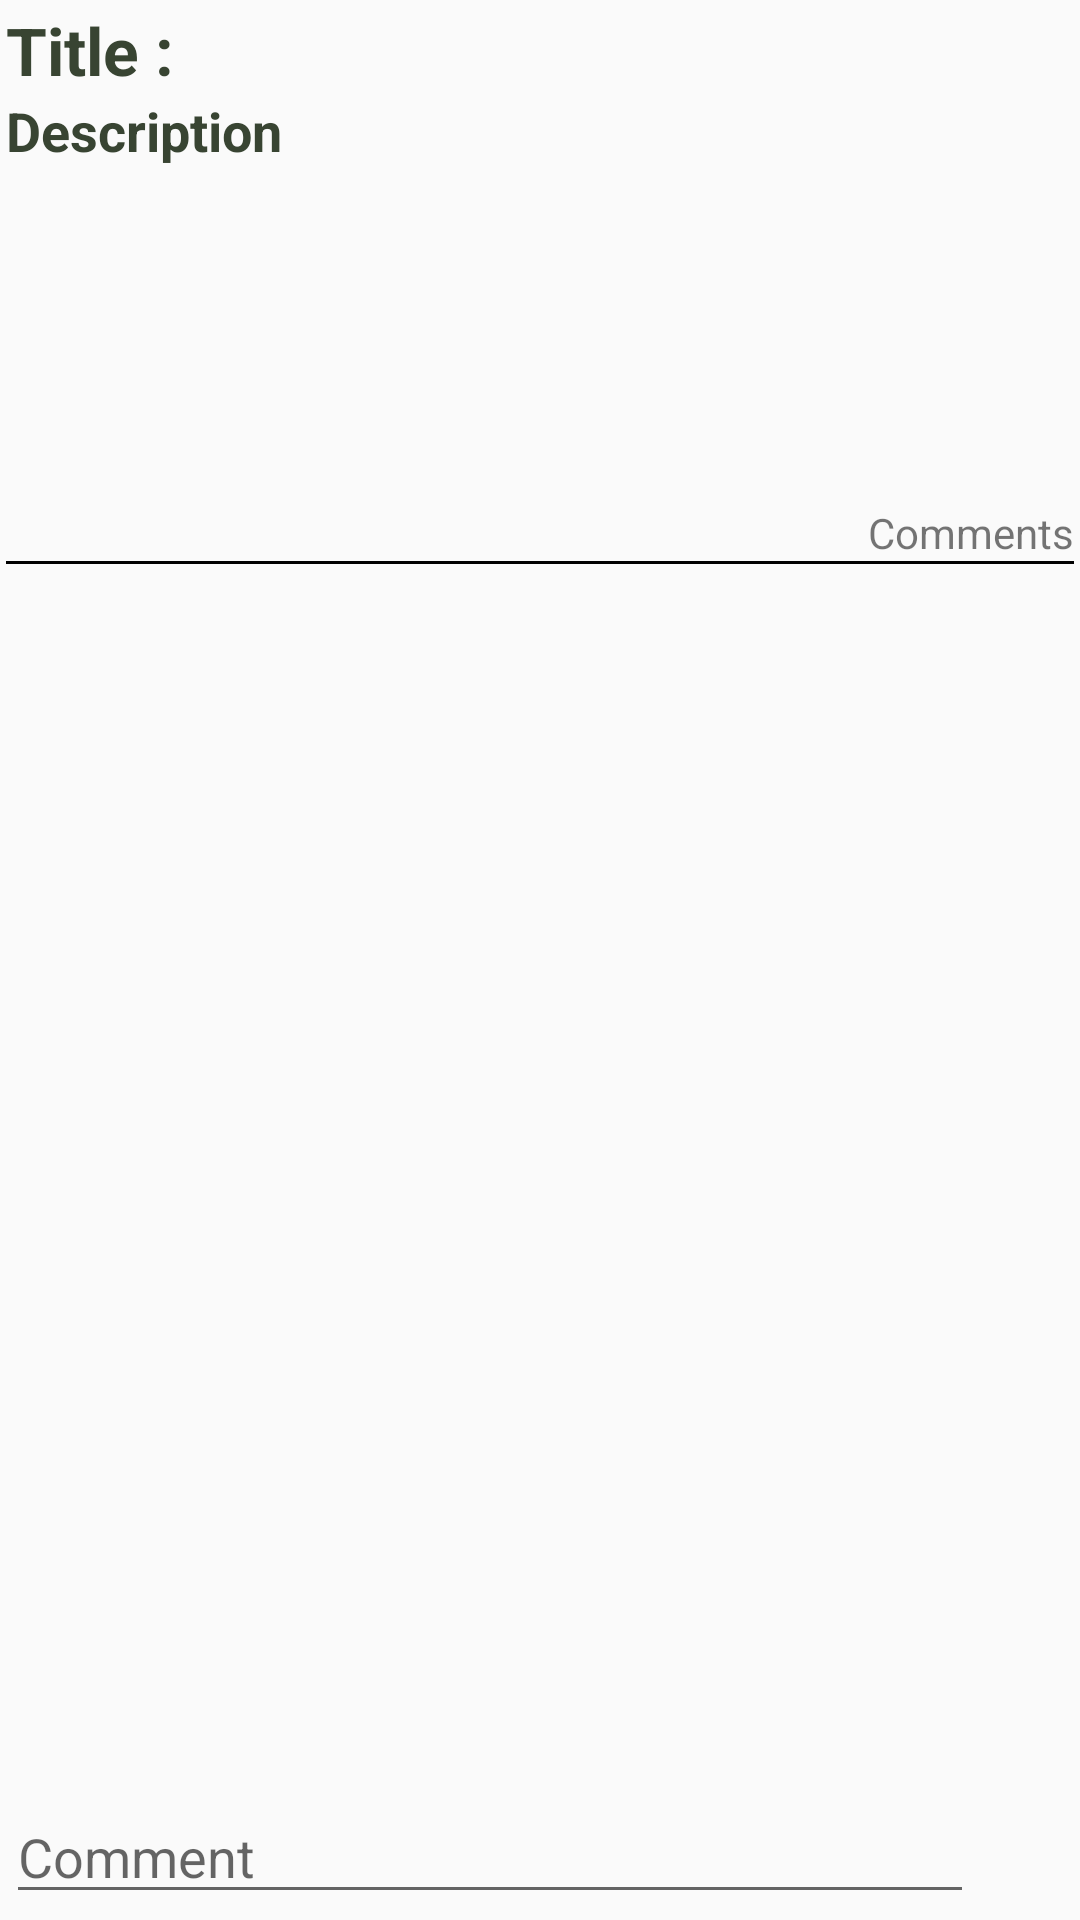

Produce the Android XML layout that renders to this screen, including the resource entries it uses.
<!-- AndroidManifest.xml: application theme AppTheme -->
<!-- res/layout/fragment_post_view.xml -->
<RelativeLayout xmlns:android="http://schemas.android.com/apk/res/android"
    xmlns:tools="http://schemas.android.com/tools" android:layout_width="match_parent"
    android:layout_height="match_parent"
    tools:context="com.help.sd.uni_con.Post_Activity.PostViewFragment"
    android:padding="2dp"
    android:id="@+id/root">

    

    <TextView
        android:layout_width="wrap_content"
        android:layout_height="wrap_content"
        android:textAppearance="?android:attr/textAppearanceLarge"
        android:text="@string/title"
        android:id="@+id/textView55"
        android:layout_alignParentTop="true"
        android:layout_alignParentLeft="true"
        android:layout_alignParentStart="true"
        android:textColor="@color/color_dark"
        android:textIsSelectable="false"
        android:textStyle="bold" />

    <TextView
        android:layout_width="match_parent"
        android:layout_height="wrap_content"
        android:textAppearance="?android:attr/textAppearanceLarge"
        android:text="@string/empty"
        android:id="@+id/textView56"
        android:layout_alignTop="@+id/textView55"
        android:layout_toRightOf="@+id/textView55"
        android:layout_toEndOf="@+id/textView55" />

    <TextView
        android:layout_width="match_parent"
        android:layout_height="wrap_content"
        android:textAppearance="?android:attr/textAppearanceMedium"
        android:text="@string/description"
        android:id="@+id/textView57"
        android:layout_below="@+id/textView56"
        android:layout_alignRight="@+id/textView56"
        android:layout_alignEnd="@+id/textView56"
        android:textColor="@color/color_dark"
        android:textStyle="bold" />

    <TextView
        android:layout_width="match_parent"
        android:layout_height="wrap_content"
        android:textAppearance="?android:attr/textAppearanceMedium"
        android:text="@string/empty"
        android:id="@+id/textView58"
        android:layout_alignLeft="@+id/textView57"
        android:layout_alignStart="@+id/textView57"
        android:layout_below="@+id/textView57"
        android:paddingRight="5dp" />

    <EditText
        android:layout_width="match_parent"
        android:layout_height="wrap_content"
        android:id="@+id/editText15"
        android:layout_alignParentBottom="true"
        android:layout_alignParentLeft="true"
        android:layout_alignParentStart="true"
        android:layout_toLeftOf="@+id/imageView10"
        android:layout_toStartOf="@+id/imageView10"
        android:hint="@string/cmt" />

    <ImageView
        android:layout_width="100px"
        android:layout_height="100px"
        android:id="@+id/imageView10"
        android:layout_alignParentBottom="true"
        android:layout_alignParentRight="true"
        android:layout_alignParentEnd="true" />

    <TextView
        android:layout_width="match_parent"
        android:layout_height="wrap_content"
        android:textAppearance="?android:attr/textAppearanceMedium"
        android:text="@string/empty"
        android:id="@+id/textView60"
        android:layout_below="@+id/textView58"
        android:layout_alignLeft="@+id/textView58"
        android:textStyle="bold|italic" />

    <TextView
        android:layout_width="match_parent"
        android:layout_height="wrap_content"
        android:textAppearance="?android:attr/textAppearanceMedium"
        android:text="@string/empty"
        android:id="@+id/textView61"
        android:textColor="#e1d713"
        android:layout_below="@+id/textView58"
        android:layout_alignLeft="@+id/textView58"
        android:layout_alignStart="@+id/textView58"
        android:layout_marginTop="5dp"/>

    <TextView
        android:layout_width="match_parent"
        android:layout_height="wrap_content"
        android:textAppearance="?android:attr/textAppearanceMedium"
        android:text="@string/empty"
        android:id="@+id/textView62"
        android:layout_below="@+id/textView61"
        android:layout_alignParentLeft="true"
        android:layout_alignParentStart="true"
        android:textColor="#2061e2"
        android:textStyle="bold"
        android:layout_marginTop="5dp"/>

    <TextView
        android:layout_width="wrap_content"
        android:layout_height="wrap_content"
        android:text="@string/cmts"
        android:id="@+id/textView6"
        android:layout_below="@+id/textView59"
        android:layout_alignRight="@+id/textView59"
        android:layout_alignEnd="@+id/textView59" />
    <View
        android:layout_width="match_parent"
        android:layout_height="1dp"
        android:background="@android:color/black"
        android:layout_below="@+id/textView6"
        android:layout_alignParentLeft="true"
        android:layout_alignParentStart="true"
        android:id="@+id/view" />
    <ListView
        android:layout_marginTop="5dp"
        android:layout_width="wrap_content"
        android:layout_height="wrap_content"
        android:id="@+id/listView9"
        android:layout_above="@+id/imageView10"
        android:layout_alignLeft="@+id/editText15"
        android:layout_alignStart="@+id/editText15"
        android:layout_below="@+id/view" />

    <TextView
        android:layout_width="match_parent"
        android:layout_height="wrap_content"
        android:textAppearance="?android:attr/textAppearanceMedium"
        android:text="@string/empty"
        android:id="@+id/textView59"
        android:layout_below="@+id/textView62"
        android:layout_alignParentLeft="true"
        android:layout_alignParentStart="true"
        android:textColor="#923dbc"
        android:textStyle="italic"
        android:layout_marginTop="5dp"/>

</RelativeLayout>
<!-- resources referenced by this layout -->
<resources>
  <color name="color_dark">#FF384432</color>
  <string name="cmt">Comment</string>
  <string name="cmts">Comments</string>
  <string name="description">Description</string>
  <string name="empty" />
  <string name="title">Title :</string>
  <style name="AppTheme" parent="Theme.AppCompat.Light.DarkActionBar">
          
      </style>
</resources>
